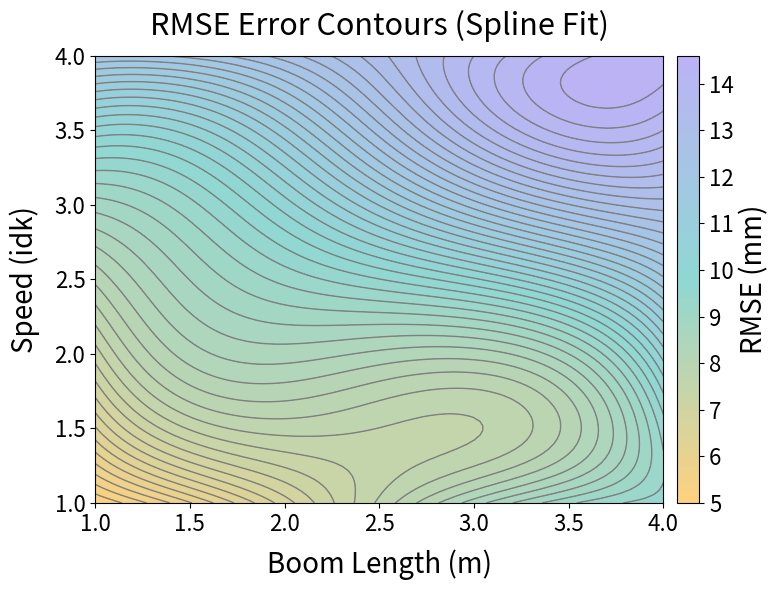

This chart was generated by the following Python code:
import numpy as np
import matplotlib.pyplot as plt
from scipy.interpolate import SmoothBivariateSpline
from matplotlib.colors import LinearSegmentedColormap

# === Original grid ===
lengths = np.array([1, 2, 3, 4])         # Boom length
speeds = np.array([1, 2, 3, 4])            # Speed

# Error matrix
error_matrix = np.array([
    [5.0, 6.7, 8.5, 9.5],
    [7.3, 8.5, 8.3, 10.3],
    [8.9, 10.1, 11.9, 12.9],
    [12.0, 12.5, 13.8, 14.5]
])

# Flatten the grid and values for fitting
X, Y = np.meshgrid(lengths, speeds)
x_flat = X.ravel()
y_flat = Y.ravel()
z_flat = error_matrix.ravel()

# === Fit smooth surface ===
spline = SmoothBivariateSpline(x_flat, y_flat, z_flat, s=1)

# Generate fine grid
lengths_fine = np.linspace(lengths.min(), lengths.max(), 100)
speeds_fine = np.linspace(speeds.min(), speeds.max(), 100)
L_fine, S_fine = np.meshgrid(lengths_fine, speeds_fine)

# Evaluate spline on fine grid
error_fine = spline.ev(L_fine.ravel(), S_fine.ravel()).reshape(100, 100)

# === Custom colormap: replace colors below with any 3 you like
custom_cmap = LinearSegmentedColormap.from_list("custom", ["orange", "lightseagreen", "mediumslateblue"], N=256)

# === Plot ===
plt.figure(figsize=(8, 6))

# Filled contours (smooth) with custom colormap
contourf = plt.contourf(L_fine, S_fine, error_fine, levels=55, cmap=custom_cmap, alpha=0.5)

# Contour lines
contour = plt.contour(L_fine, S_fine, error_fine, levels=55, colors='grey', linewidths=1)

# Colorbar
cbar = plt.colorbar(contourf, pad=0.02)
cbar.set_label('RMSE (mm)', fontsize=20)
cbar.ax.tick_params(labelsize=16)

# Labels and formatting
plt.xlabel('Boom Length (m)', fontsize=20, labelpad=10)
plt.ylabel('Speed (idk)', fontsize=20, labelpad=10)
plt.title('RMSE Error Contours (Spline Fit)', fontsize=22, pad=15)
plt.xticks(fontsize=16)
plt.yticks(fontsize=16)
plt.grid(False)

# Save + show
plt.tight_layout()
plt.savefig("fig_error_contours_custom_cmap.png", dpi=300)
plt.show()
